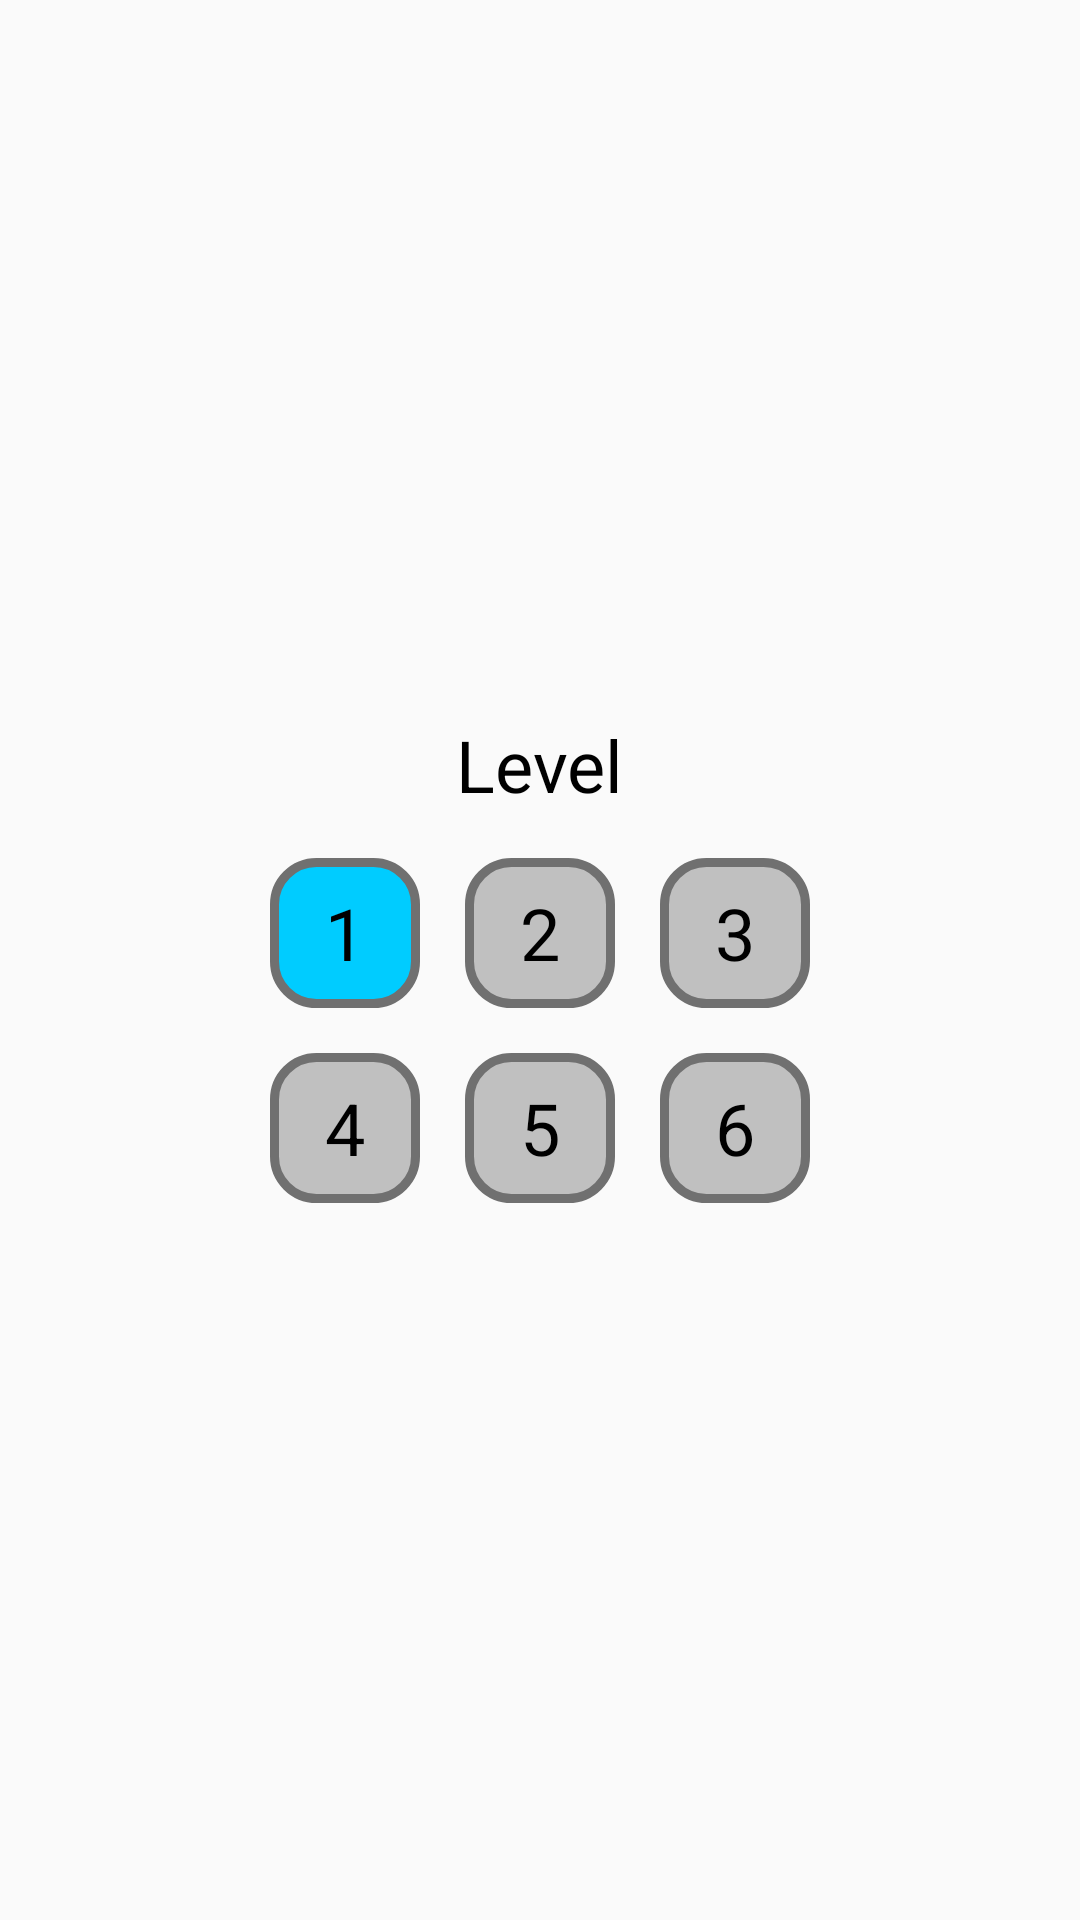

Reconstruct the res/layout file that produces this screen, plus the resources it refers to.
<!-- AndroidManifest.xml: application theme AppTheme -->
<!-- res/layout/select_level_layout.xml -->
<?xml version="1.0" encoding="utf-8"?>
<LinearLayout xmlns:android="http://schemas.android.com/apk/res/android"
    android:orientation="vertical" android:layout_width="match_parent"
    android:layout_height="match_parent"
    android:gravity="center">
    <TextView
        android:layout_width="wrap_content"
        android:layout_height="wrap_content"
        android:text="@string/level"
        android:textSize="24sp"
        android:textColor="#000000"/>
    <LinearLayout
        android:layout_width="wrap_content"
        android:layout_height="wrap_content"
        android:orientation="horizontal"
        android:layout_marginBottom="0dp">
    <Button
        android:id="@+id/btnLevel1"
        android:layout_width="50sp"
        android:layout_height="50sp"
        android:text="1"
        android:textColor="#000000"
        android:textSize="24sp"
        android:layout_marginTop="15dp"
        />
    <Button
        android:id="@+id/btnLevel2"
        android:layout_width="50sp"
        android:layout_height="50sp"
        android:text="2"
        android:textColor="#000000"
        android:textSize="24sp"
        android:layout_marginTop="15dp"
        android:layout_marginLeft="15dp"
        android:enabled="false"
        />
    <Button
            android:id="@+id/btnLevel3"
            android:layout_width="50sp"
            android:layout_height="50sp"
            android:text="3"
            android:textColor="#000000"
            android:textSize="24sp"
            android:layout_marginTop="15dp"
            android:layout_marginLeft="15dp"
            android:enabled="false"
    />
    </LinearLayout>
    <LinearLayout
        android:orientation="horizontal"
        android:layout_width="wrap_content"
        android:layout_height="wrap_content"
        android:layout_marginTop="0dp">

    <Button
        android:id="@+id/btnLevel4"
        android:layout_width="50sp"
        android:layout_height="50sp"
        android:text="4"
        android:textColor="#000000"
        android:textSize="24sp"
        android:layout_marginTop="15dp"
        android:enabled="false"
        />
    <Button
            android:layout_marginLeft="15dp"
            android:id="@+id/btnLevel5"
            android:layout_width="50sp"
            android:layout_height="50sp"
            android:text="5"
            android:textColor="#000000"
            android:textSize="24sp"
            android:layout_marginTop="15dp"
            android:enabled="false"
        />
        <Button
            android:layout_marginLeft="15dp"
            android:id="@+id/btnLevel6"
            android:layout_width="50sp"
            android:layout_height="50sp"
            android:text="6"
            android:textColor="#000000"
            android:textSize="24sp"
            android:layout_marginTop="15dp"
            android:enabled="false"
            />
    </LinearLayout>
    <LinearLayout
        android:visibility="gone"
        android:orientation="horizontal"
        android:layout_width="wrap_content"
        android:layout_height="wrap_content"
        android:layout_marginTop="0dp">

        <Button
            android:id="@+id/btnLevel7"
            android:layout_width="50sp"
            android:layout_height="50sp"
            android:text="7"
            android:textColor="#000000"
            android:textSize="24sp"
            android:layout_marginTop="15dp"
            android:enabled="false"
            />
        <Button
            android:layout_marginLeft="15dp"
            android:id="@+id/btnLevel8"
            android:layout_width="50sp"
            android:layout_height="50sp"
            android:text="8"
            android:textColor="#000000"
            android:textSize="24sp"
            android:layout_marginTop="15dp"
            android:enabled="false"
            />
        <Button
            android:layout_marginLeft="15dp"
            android:id="@+id/btnLevel9"
            android:layout_width="50sp"
            android:layout_height="50sp"
            android:text="9"
            android:textColor="#000000"
            android:textSize="24sp"
            android:layout_marginTop="15dp"
            android:enabled="false"
            />
    </LinearLayout>
</LinearLayout>
<!-- resources referenced by this layout -->
<resources>
  <string name="level">Level</string>
  <style name="AppTheme" parent="Theme.AppCompat.Light.DarkActionBar">
          <item name="android:buttonStyle">@style/mThemeButton</item>
      </style>
  <style name="mThemeButton" parent="@android:style/Widget.Button">
          <item name="android:background">@drawable/mbutton</item>
      </style>
  <!-- drawable mbutton (drawable) -->
  <?xml version="1.0" encoding="utf-8"?>
  <selector xmlns:android="http://schemas.android.com/apk/res/android">
      <item android:drawable="@drawable/mbutton_focused" android:state_focused="true"></item>
      <item android:drawable="@drawable/mbutton_pressed" android:state_pressed="true"></item>
      <item android:state_enabled="false" android:drawable="@drawable/mbutton_disabled"/>
      <item android:drawable="@drawable/mbutton_normal"></item>
  </selector>
  <!-- drawable mbutton_focused (drawable) -->
  <?xml version="1.0" encoding="utf-8"?>
  <shape xmlns:android="http://schemas.android.com/apk/res/android" android:shape="rectangle" >
      <corners
          android:radius="14dp"
          />
      <solid
          android:color="#00CCFF"
          />
      <padding
          android:left="0dp"
          android:top="0dp"
          android:right="0dp"
          android:bottom="0dp"
          />
      <size
          android:width="270dp"
          android:height="60dp"
          />
      <stroke
          android:width="3dp"
          android:color="#707070"
          />
  </shape>
  <!-- drawable mbutton_pressed (drawable) -->
  <?xml version="1.0" encoding="utf-8"?>
  <shape xmlns:android="http://schemas.android.com/apk/res/android" android:shape="rectangle" >
      <corners
          android:radius="14dp"
          />
      <solid
          android:color="#CCFFFF"
          />
      <padding
          android:left="0dp"
          android:top="0dp"
          android:right="0dp"
          android:bottom="0dp"
          />
      <size
          android:width="270dp"
          android:height="60dp"
          />
      <stroke
          android:width="3dp"
          android:color="#707070"
          />
  </shape>
  <!-- drawable mbutton_disabled (drawable) -->
  <?xml version="1.0" encoding="utf-8"?>
  <shape xmlns:android="http://schemas.android.com/apk/res/android" android:shape="rectangle" >
      <corners
          android:radius="14dp"
          />
      <solid
          android:color="#C0C0C0"
          />
      <padding
          android:left="0dp"
          android:top="0dp"
          android:right="0dp"
          android:bottom="0dp"
          />
      <size
          android:width="270dp"
          android:height="60dp"
          />
      <stroke
          android:width="3dp"
          android:color="#707070"
          />
  </shape>
  <!-- drawable mbutton_normal (drawable) -->
  <?xml version="1.0" encoding="utf-8"?>
  <shape xmlns:android="http://schemas.android.com/apk/res/android" android:shape="rectangle" >
      <corners
      android:radius="14dp"
      />
      <solid
          android:color="#00CCFF"
          />
      <padding
          android:left="0dp"
          android:top="0dp"
          android:right="0dp"
          android:bottom="0dp"
          />
      <size
          android:width="270dp"
          android:height="60dp"
          />
      <stroke
          android:width="3dp"
          android:color="#707070"
          />
  </shape>
</resources>
